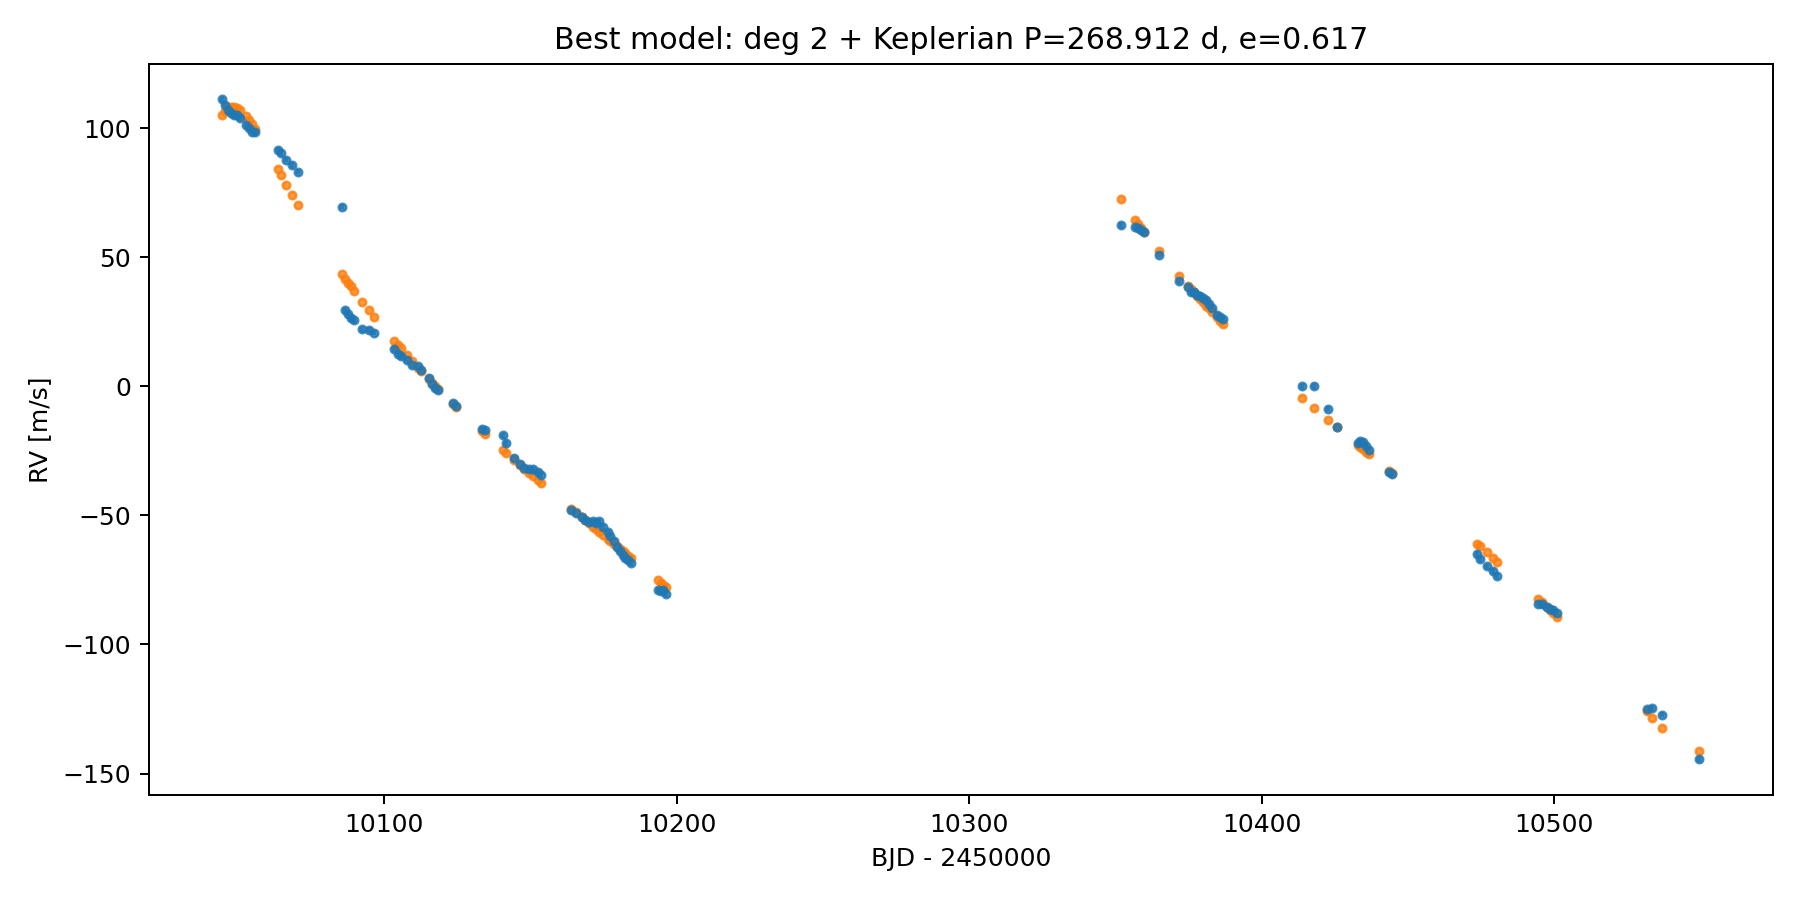

Values plotted in this chart, from the file beside it:
bjd, rv_ms, err_ms, model_ms, kep_ms, resid_ms, phase
2460045, 111.2, 1.014, 105.1, 158.2, 6.079, 0.04445
2460046, 108.9, 1.011, 106.9, 159.9, 2.013, 0.04806
2460047, 107.1, 1.007, 107.9, 160.9, -0.7839, 0.05169
2460048, 105.9, 1.024, 108.4, 161.3, -2.507, 0.05555
2460049, 105.2, 1.024, 108.4, 161.2, -3.21, 0.05918
2460050, 105, 1.009, 107.9, 160.6, -2.904, 0.063
2460051, 103.9, 1.004, 107.2, 159.8, -3.291, 0.06662
2460053, 101.4, 1.018, 104.6, 157.1, -3.255, 0.07451
2460054, 100, 1.006, 103.4, 155.7, -3.352, 0.07771
2460055, 98.69, 1.003, 101.7, 153.9, -3.023, 0.08152
2460056, 98.59, 1.009, 99.92, 152.1, -1.328, 0.08536
2460064, 91.7, 1.004, 84.21, 135.6, 7.491, 0.1149
2460065, 90.3, 1.029, 81.98, 133.3, 8.317, 0.119
2460067, 87.91, 1.011, 78.2, 129.4, 9.709, 0.1259
2460069, 85.76, 1.014, 74.16, 125.1, 11.6, 0.1334
2460071, 83.19, 1.008, 70.26, 121.1, 12.93, 0.1407
2460086, 69.64, 1.02, 43.4, 92.84, 26.24, 0.1968
2460087, 29.48, 1.041, 41.75, 91.09, -12.26, 0.2006
2460088, 28.18, 1.026, 40.09, 89.35, -11.91, 0.2045
2460089, 26.4, 1.139, 38.81, 87.99, -12.42, 0.2075
2460090, 25.62, 1.011, 37.12, 86.2, -11.5, 0.2116
2460093, 22.15, 1.008, 32.8, 81.62, -10.65, 0.2222
2460095, 21.86, 1.003, 29.62, 78.25, -7.768, 0.2303
2460097, 20.85, 1.036, 27, 75.46, -6.151, 0.2371
2460103, 14.38, 1.041, 17.48, 65.31, -3.102, 0.263
2460105, 12.43, 1.029, 15.96, 63.69, -3.533, 0.2673
2460106, 11.72, 1.016, 14.72, 62.36, -3, 0.2709
2460108, 10.23, 1.008, 12.07, 59.52, -1.846, 0.2786
2460110, 8.228, 1.006, 9.76, 57.04, -1.532, 0.2854
2460112, 7.832, 1.009, 7.214, 54.31, 0.6181, 0.2931
2460113, 6.317, 1.013, 5.987, 52.99, 0.3294, 0.2969
2460115, 3.406, 1.018, 2.864, 49.63, 0.542, 0.3066
2460116, 0.7867, 1.015, 1.366, 48.02, -0.5797, 0.3113
2460117, -0.7867, 1.023, 0.191, 46.75, -0.9777, 0.315
2460118, -1.241, 1.061, -1.004, 45.46, -0.237, 0.3189
2460124, -6.4, 1.05, -6.722, 39.29, 0.3222, 0.3377
2460125, -7.463, 1.008, -7.912, 38, 0.4488, 0.3417
2460133, -16.36, 1.004, -17.42, 27.69, 1.06, 0.3746
2460134, -16.88, 1.009, -18.45, 26.57, 1.578, 0.3783
2460140, -18.99, 1.007, -24.61, 19.87, 5.623, 0.4006
2460142, -22.12, 1.047, -25.77, 18.61, 3.647, 0.4049
2460144, -27.75, 1.04, -28.61, 15.5, 0.8625, 0.4154
2460146, -29.89, 1.011, -30.59, 13.34, 0.7041, 0.4229
2460148, -31.45, 1.008, -32.02, 11.78, 0.5649, 0.4283
2460149, -31.97, 1.002, -33.55, 10.11, 1.578, 0.4341
2460151, -32.14, 1.078, -34.81, 8.727, 2.676, 0.4389
2460152, -33.16, 1.012, -36.45, 6.939, 3.294, 0.4452
2460153, -34.48, 1.023, -37.41, 5.883, 2.932, 0.4489
2460164, -47.94, 1.009, -47.45, -5.113, -0.485, 0.4881
2460165, -49.13, 1.006, -48.84, -6.632, -0.2944, 0.4936
2460167, -50.63, 1.016, -50.71, -8.688, 0.08216, 0.501
2460168, -51.76, 1.008, -51.66, -9.73, -0.09983, 0.5048
2460170, -52.43, 1.014, -53.03, -11.23, 0.6042, 0.5103
2460171, -52.33, 1.007, -54.45, -12.79, 2.12, 0.5159
2460172, -52.82, 1.014, -55.38, -13.81, 2.566, 0.5196
2460173, -52.22, 1.021, -56.32, -14.84, 4.105, 0.5234
2460175, -54.57, 1.126, -57.53, -16.17, 2.955, 0.5282
2460176, -56.58, 1.023, -59.13, -17.93, 2.556, 0.5346
2460177, -58.13, 1.015, -59.86, -18.73, 1.728, 0.5375
2460178, -59.88, 1.009, -60.92, -19.89, 1.045, 0.5417
... 55 more rows
